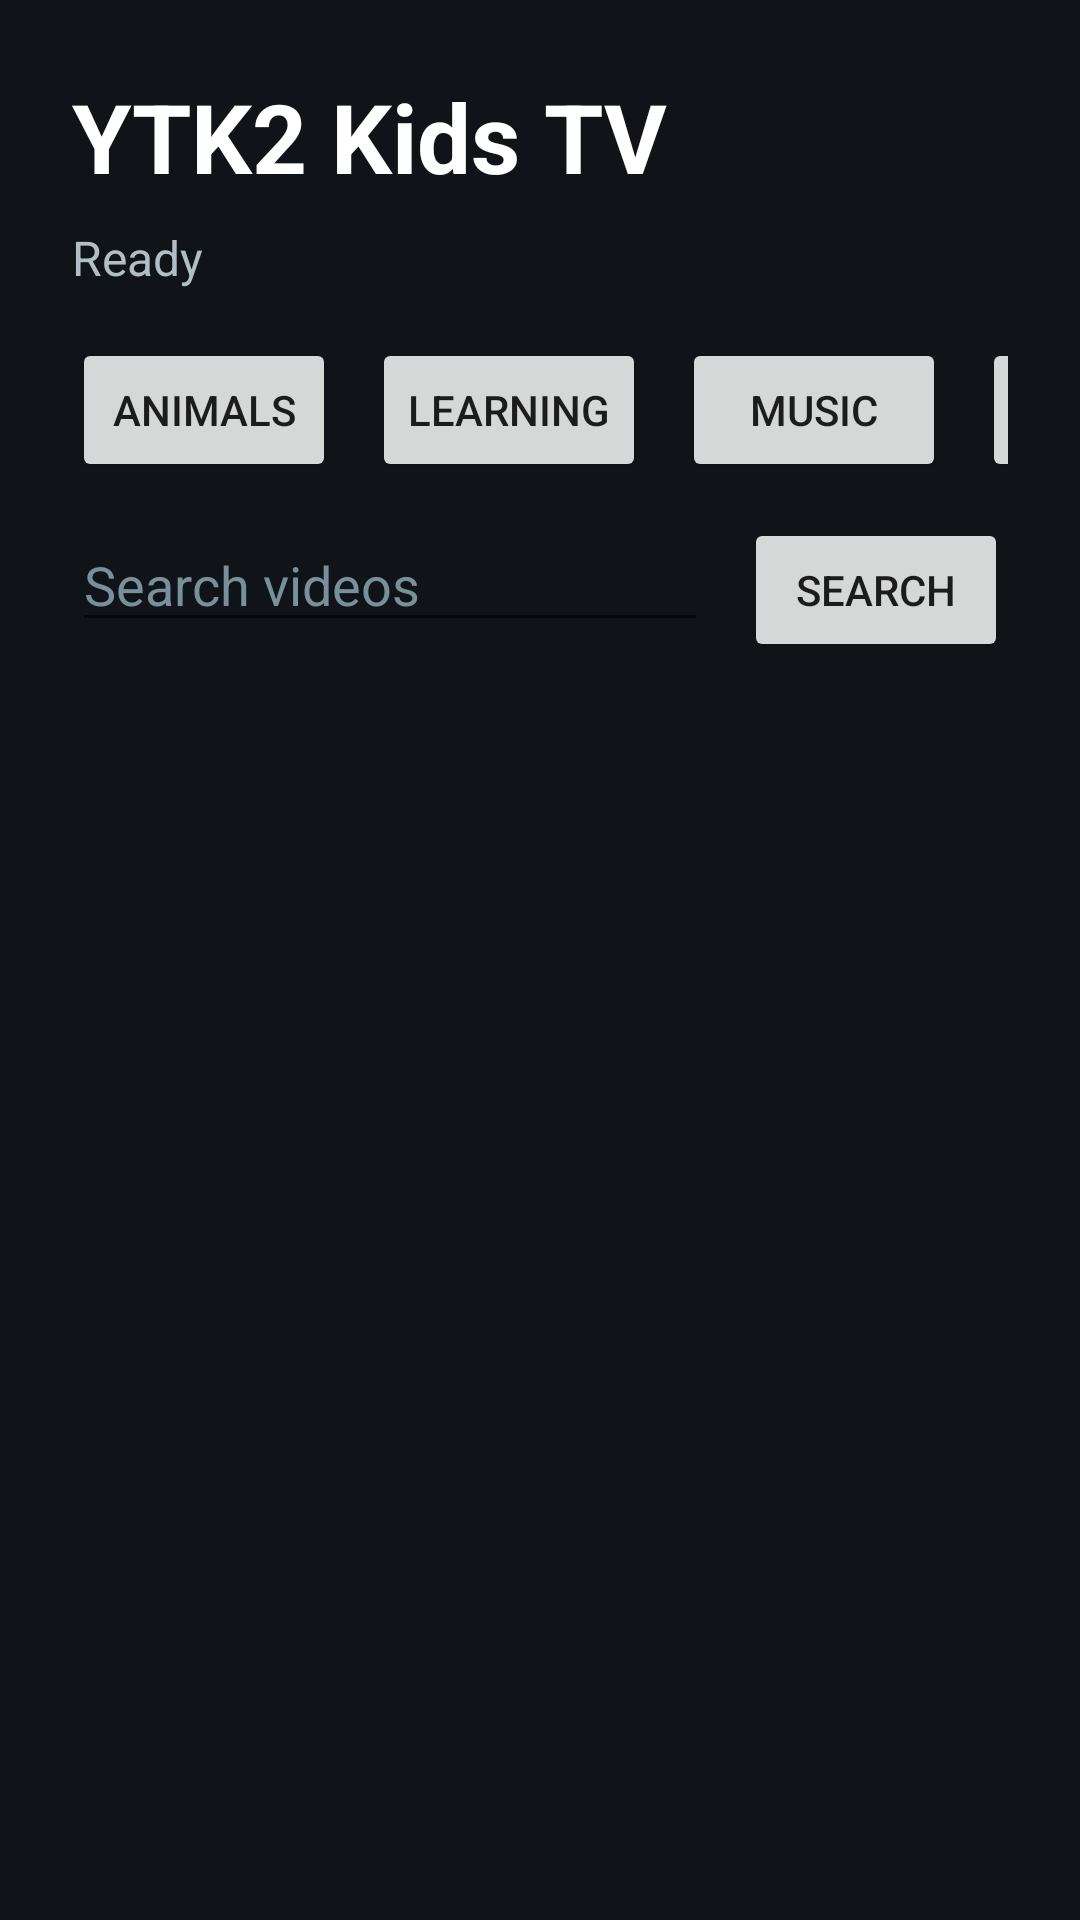

Layout XML and referenced resources for this Android screen:
<!-- AndroidManifest.xml: application theme Theme.YTK2 -->
<!-- res/layout/activity_tv.xml -->
<?xml version="1.0" encoding="utf-8"?>
<LinearLayout xmlns:android="http://schemas.android.com/apk/res/android"
    android:layout_width="match_parent"
    android:layout_height="match_parent"
    android:orientation="vertical"
    android:padding="24dp"
    android:background="#101418">

    <TextView
        android:id="@+id/tvTitle"
        android:layout_width="wrap_content"
        android:layout_height="wrap_content"
        android:text="YTK2 Kids TV"
        android:textColor="#FFFFFF"
        android:textStyle="bold"
        android:textSize="32sp" />

    <TextView
        android:id="@+id/tvStatusText"
        android:layout_width="match_parent"
        android:layout_height="wrap_content"
        android:layout_marginTop="8dp"
        android:textColor="#B0BEC5"
        android:textSize="16sp"
        android:text="Ready" />

    <HorizontalScrollView
        android:layout_width="match_parent"
        android:layout_height="wrap_content"
        android:layout_marginTop="16dp"
        android:scrollbars="none">

        <LinearLayout
            android:layout_width="wrap_content"
            android:layout_height="wrap_content"
            android:orientation="horizontal">

            <Button
                android:id="@+id/btnAnimals"
                android:layout_width="wrap_content"
                android:layout_height="wrap_content"
                android:text="Animals"
                android:focusable="true"
                android:focusableInTouchMode="true" />

            <Button
                android:id="@+id/btnLearning"
                android:layout_width="wrap_content"
                android:layout_height="wrap_content"
                android:text="Learning"
                android:layout_marginStart="12dp"
                android:focusable="true"
                android:focusableInTouchMode="true" />

            <Button
                android:id="@+id/btnMusic"
                android:layout_width="wrap_content"
                android:layout_height="wrap_content"
                android:text="Music"
                android:layout_marginStart="12dp"
                android:focusable="true"
                android:focusableInTouchMode="true" />

            <Button
                android:id="@+id/btnScience"
                android:layout_width="wrap_content"
                android:layout_height="wrap_content"
                android:text="Science"
                android:layout_marginStart="12dp"
                android:focusable="true"
                android:focusableInTouchMode="true" />
        </LinearLayout>
    </HorizontalScrollView>

    <LinearLayout
        android:layout_width="match_parent"
        android:layout_height="wrap_content"
        android:layout_marginTop="12dp"
        android:orientation="horizontal">

        <EditText
            android:id="@+id/tvSearchInput"
            android:layout_width="0dp"
            android:layout_height="wrap_content"
            android:layout_weight="1"
            android:hint="Search videos"
            android:textColor="#FFFFFF"
            android:textColorHint="#78909C"
            android:inputType="text"
            android:maxLines="1"
            android:imeOptions="actionSearch" />

        <Button
            android:id="@+id/btnSearch"
            android:layout_width="wrap_content"
            android:layout_height="wrap_content"
            android:layout_marginStart="12dp"
            android:text="Search"
            android:focusable="true"
            android:focusableInTouchMode="true" />
    </LinearLayout>

    <androidx.recyclerview.widget.RecyclerView
        android:id="@+id/tvResultsRecycler"
        android:layout_width="match_parent"
        android:layout_height="0dp"
        android:layout_weight="1"
        android:layout_marginTop="16dp"
        android:clipToPadding="false"
        android:paddingBottom="12dp" />

</LinearLayout>
<!-- resources referenced by this layout -->
<resources>
  <style name="Theme.YTK2" parent="Theme.MaterialComponents.Light.NoActionBar">
          <item name="colorPrimary">@color/ytk2_primary</item>
          <item name="colorPrimaryVariant">@color/ytk2_primary</item>
          <item name="colorOnPrimary">@android:color/white</item>
          <item name="colorSecondary">@color/ytk2_accent</item>
          <item name="android:statusBarColor" tools:targetApi="l">@color/ytk2_primary</item>
          <item name="android:navigationBarColor">@color/ytk2_bg</item>
      </style>
  <color name="ytk2_primary">#0B3C5D</color>
  <color name="ytk2_accent">#00A878</color>
  <color name="ytk2_bg">#F5F7FA</color>
</resources>
